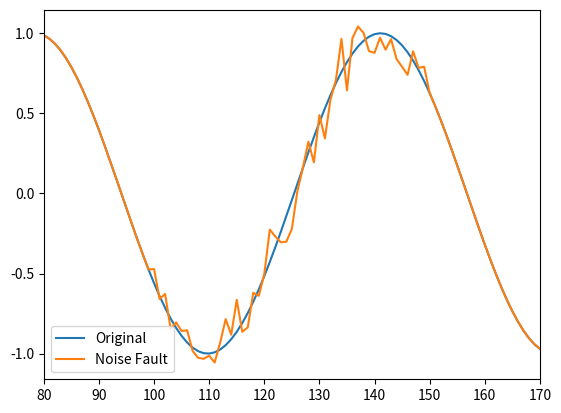
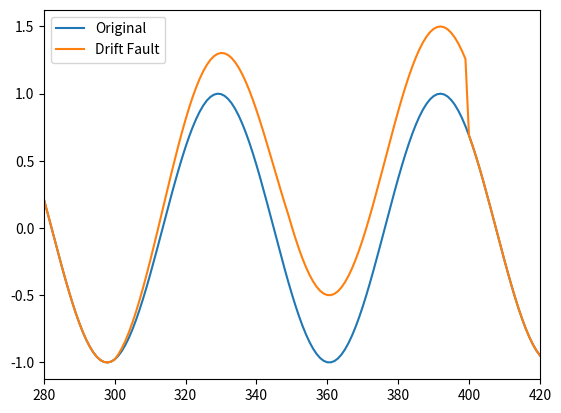

Write the Python code that produced these figures, in order.
import numpy as np
import matplotlib.pyplot as plt


def drift_fault(ts, m, M, K, b):
    """
    ts: time series
    m: start index
    M: number of steps it scales for
    K: number of steps we get constant error after
    b: bias
    """

    ts[m: m+ M] += b * np.linspace(0, M) / M

    ts[m+M: m+M+K] += b
    return ts


def noise_fault(ts,m, M, c):
    """
    ts: time series
    m: start index
    M: m + + is end index
    c: std
    """

    ts[m: m+ M] += np.random.normal(0, c, size=M)

    return ts




if __name__ == "__main__":
    ts = np.sin(np.linspace(0, 50, 500))
    ts_noise_fault = noise_fault(ts.copy(), m=100, M=50, c=0.1)
    plt.plot(ts, label="Original")
    plt.plot(ts_noise_fault, label="Noise Fault")
    plt.xlim(100 - 20, 100 + 50 + 20)
    plt.legend()
    plt.show()

    ts_drift_fault = drift_fault(ts.copy(), m=300, M=50, K=50, b=0.5)
    plt.plot(ts, label="Original")
    plt.plot(ts_drift_fault, label="Drift Fault")
    plt.xlim(300 - 20, 300 + 50 + 50 + 20)
    plt.legend()
    plt.show()
